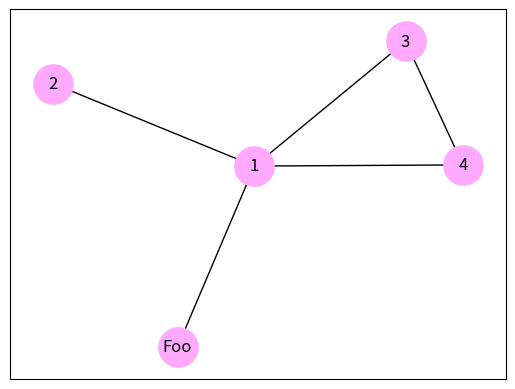

Here is the Python script that generated this plot:
#!/usr/bin/env python3
# -*- coding: utf-8 -*-

# Copyright (c) 2017 Jérémie DECOCK (http://www.jdhp.org)

# Permission is hereby granted, free of charge, to any person obtaining a copy
# of this software and associated documentation files (the "Software"), to deal
# in the Software without restriction, including without limitation the rights
# to use, copy, modify, merge, publish, distribute, sublicense, and/or sell
# copies of the Software, and to permit persons to whom the Software is
# furnished to do so, subject to the following conditions:

# The above copyright notice and this permission notice shall be included in
# all copies or substantial portions of the Software.

# THE SOFTWARE IS PROVIDED "AS IS", WITHOUT WARRANTY OF ANY KIND, EXPRESS OR
# IMPLIED, INCLUDING BUT NOT LIMITED TO THE WARRANTIES OF MERCHANTABILITY,
# FITNESS FOR A PARTICULAR PURPOSE AND NONINFRINGEMENT. IN NO EVENT SHALL THE
# AUTHORS OR COPYRIGHT HOLDERS BE LIABLE FOR ANY CLAIM, DAMAGES OR OTHER
# LIABILITY, WHETHER IN AN ACTION OF CONTRACT, TORT OR OTHERWISE, ARISING FROM,
# OUT OF OR IN CONNECTION WITH THE SOFTWARE OR THE USE OR OTHER DEALINGS IN
# THE SOFTWARE.

import networkx as nx
import matplotlib.pyplot as plt

g = nx.Graph()

g.add_node("Foo")
g.add_edge("Foo", 1)
g.add_edge(1, 2)
g.add_edge(1, 3)
g.add_edge(1, 4)
g.add_edge(3, 4)

print(list(g.nodes()))
print(list(g.edges()))

pos = nx.spring_layout(g)

nx.draw_networkx(g, pos, node_color='#ffaaff', node_size=800)

plt.savefig("hello1.png")
plt.show()
